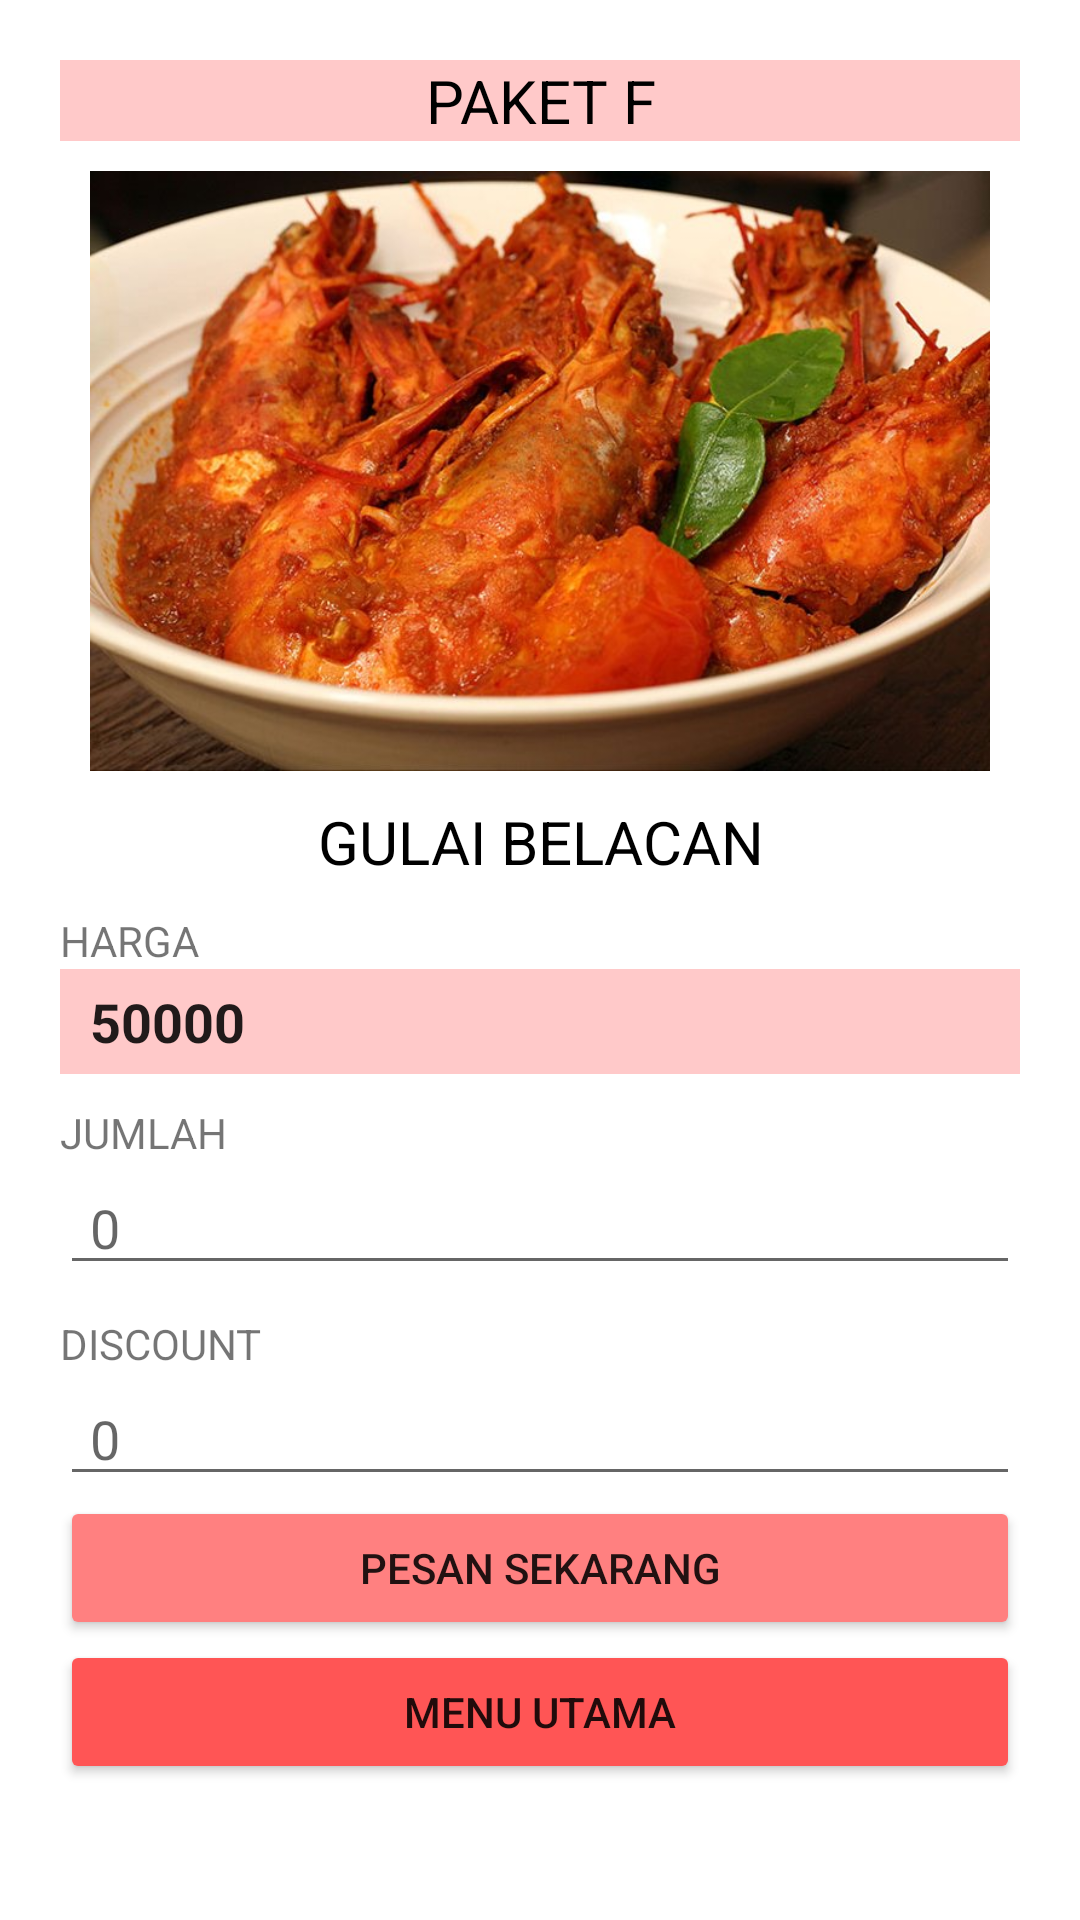

This screen was rendered from an Android layout file. Write that file and the resources it references.
<!-- AndroidManifest.xml: application theme Theme.OrderResto -->
<!-- res/layout/activity_paket_f.xml -->
<?xml version="1.0" encoding="utf-8"?>
<LinearLayout xmlns:android="http://schemas.android.com/apk/res/android"
    xmlns:app="http://schemas.android.com/apk/res-auto"
    xmlns:tools="http://schemas.android.com/tools"
    android:layout_width="match_parent"
    android:layout_height="match_parent"
    android:orientation="vertical"
    android:padding="20dp"
    tools:context=".paket.PaketF">

    <TextView
        android:id="@+id/title_paketF"
        android:layout_width="match_parent"
        android:layout_height="wrap_content"
        android:textAlignment="center"
        android:text="PAKET F"
        android:textColor="@color/black"
        android:background="#FFC9C9"
        android:textSize="20sp"/>

    <ImageView
        android:layout_width="match_parent"
        android:layout_height="200dp"
        android:layout_marginTop="10dp"
        android:src="@drawable/gulai_belacan"
        android:scaleType="centerInside"/>

    <TextView
        android:id="@+id/menuF"
        android:layout_width="match_parent"
        android:layout_height="wrap_content"
        android:layout_marginTop="10dp"
        android:textAlignment="center"
        android:textSize="20sp"
        android:textColor="@color/black"
        android:text="GULAI BELACAN"/>

    <TextView
        android:layout_width="match_parent"
        android:layout_height="wrap_content"
        android:layout_marginTop="10dp"
        android:text="HARGA"/>

    <EditText
        android:id="@+id/et_harga_paketF"
        android:layout_width="match_parent"
        android:layout_height="35dp"
        android:textStyle="bold"
        android:paddingStart="10dp"
        android:focusable="false"
        android:background="#FFC9C9"
        android:cursorVisible="false"
        android:text="50000"/>

    <TextView
        android:layout_width="match_parent"
        android:layout_height="wrap_content"
        android:layout_marginTop="10dp"
        android:text="JUMLAH"/>

    <EditText
        android:id="@+id/et_jumlah_paketF"
        android:layout_width="match_parent"
        android:layout_height="wrap_content"
        android:paddingStart="10dp"
        android:hint="0"/>


    <TextView
        android:layout_width="match_parent"
        android:layout_height="wrap_content"
        android:layout_marginTop="10dp"
        android:text="DISCOUNT"/>

    <EditText
        android:id="@+id/et_disc_paketF"
        android:layout_width="match_parent"
        android:layout_height="wrap_content"
        android:paddingStart="10dp"
        android:hint="0"/>

    <Button
        android:layout_width="match_parent"
        android:layout_height="wrap_content"
        android:backgroundTint="#FF8080"
        android:onClick="pesanMenuF"
        android:text="PESAN SEKARANG"/>

    <Button
        android:layout_width="match_parent"
        android:backgroundTint="#FF5555"
        android:layout_height="wrap_content"
        android:onClick="menuUtamaF"
        android:text="MENU UTAMA"/>

</LinearLayout>
<!-- resources referenced by this layout -->
<resources>
  <!-- drawable gulai_belacan: jpg bitmap (drawable-v24, 106205 bytes) -->
  <style name="Theme.OrderResto" parent="Theme.MaterialComponents.DayNight.NoActionBar">
          
          <item name="colorPrimary">#FF5555</item>
          <item name="colorPrimaryVariant">#FF5555</item>
          <item name="colorOnPrimary">@color/white</item>
          
          <item name="colorSecondary">@color/teal_200</item>
          <item name="colorSecondaryVariant">@color/teal_700</item>
          <item name="colorOnSecondary">@color/black</item>
          
          <item name="android:statusBarColor" tools:targetApi="l">?attr/colorPrimaryVariant</item>
          
      </style>
  <!-- not gathered from this repository: default colours our renderer supplied (Android Studio template values) -->
  <color name="teal_200">#FF03DAC5</color>
  <color name="teal_700">#FF018786</color>
  <color name="black">#FF000000</color>
  <color name="white">#FFFFFFFF</color>
</resources>
